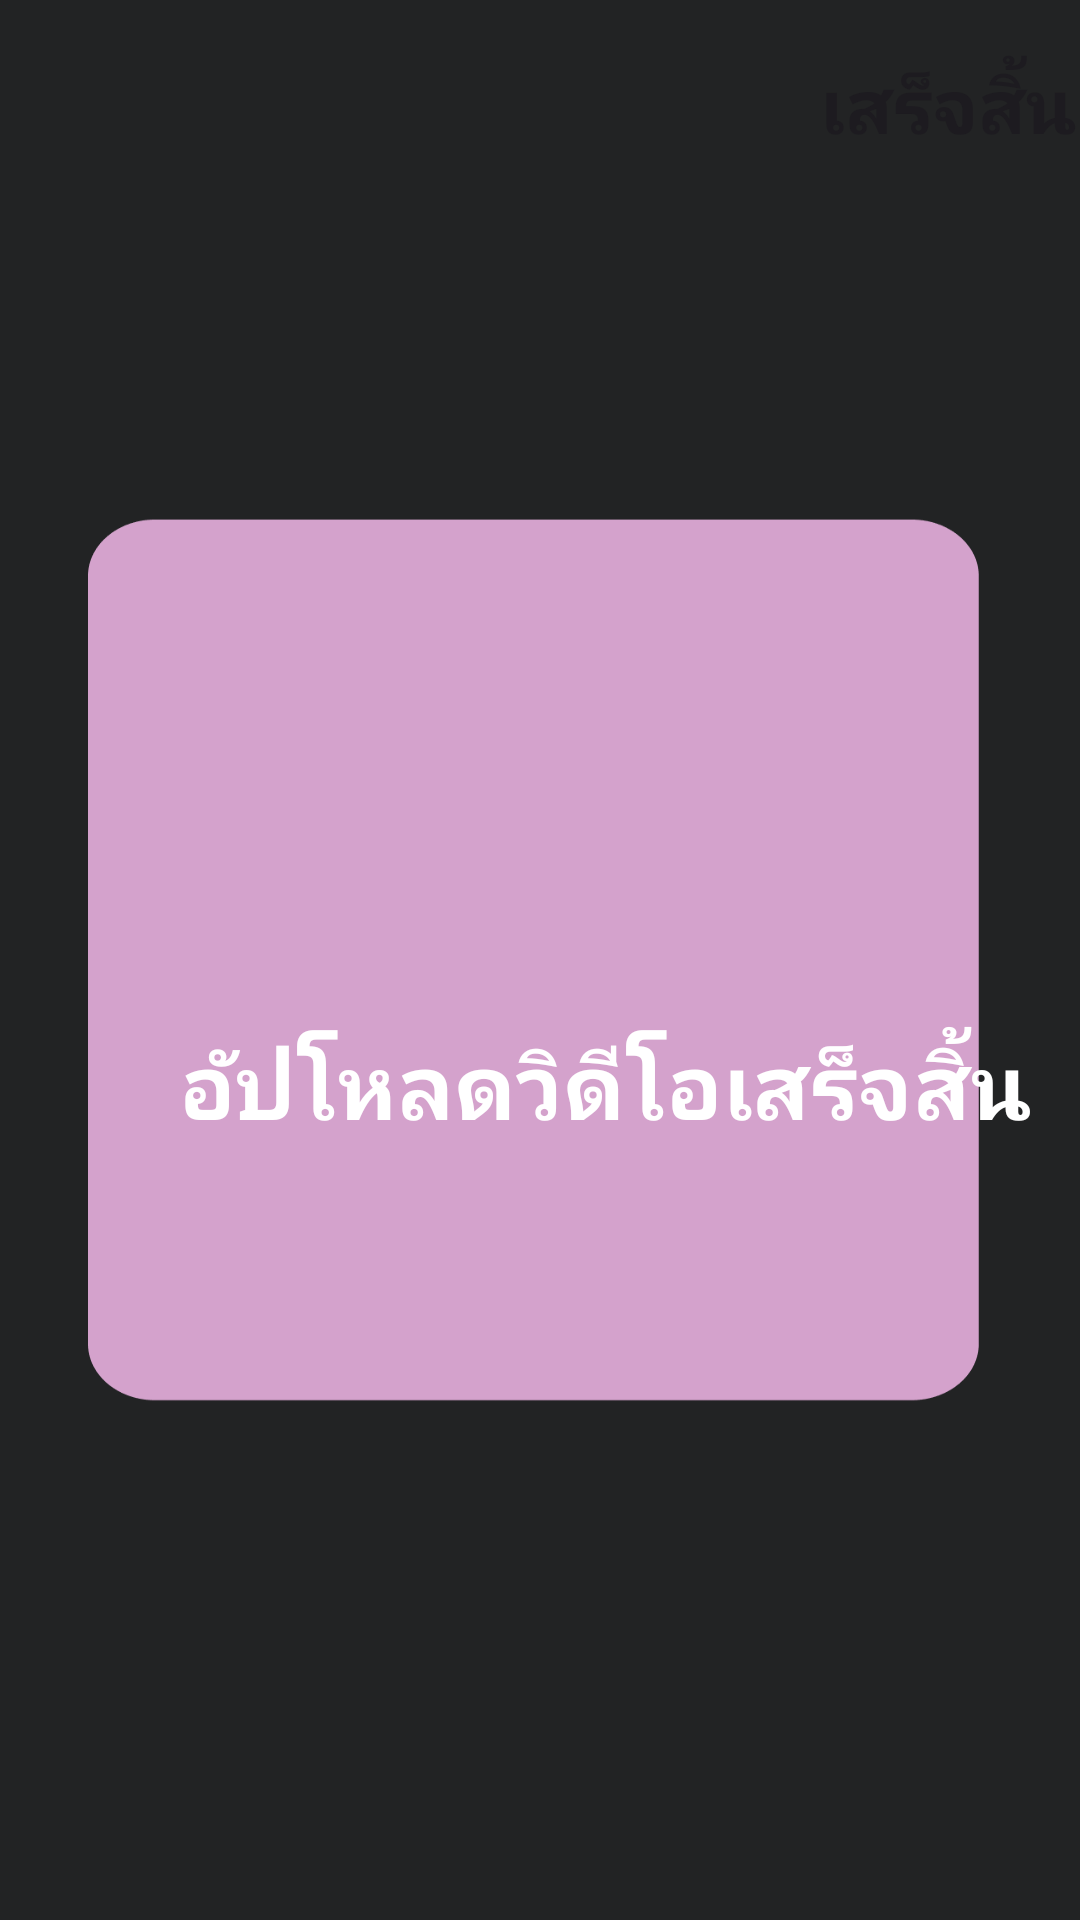

Here is an Android app screen rendered from its layout file. Give the layout XML and the strings, colors and styles it references.
<!-- AndroidManifest.xml: application theme Theme.AutoSubtitle -->
<!-- res/layout/activity_export.xml -->
<?xml version="1.0" encoding="utf-8"?>
<androidx.constraintlayout.widget.ConstraintLayout xmlns:android="http://schemas.android.com/apk/res/android"
    xmlns:app="http://schemas.android.com/apk/res-auto"
    xmlns:tools="http://schemas.android.com/tools"
    android:id="@+id/main"
    android:layout_width="match_parent"
    android:layout_height="match_parent"
    android:background="@drawable/export"
    tools:context=".ExportActivity">

    <ImageButton
        android:id="@+id/imageButtonMain"
        android:layout_width="50dp"
        android:layout_height="50dp"
        android:layout_marginStart="11dp"
        android:layout_marginTop="11dp"
        android:background="@android:color/transparent"
        android:contentDescription="@android:string/cancel"
        app:layout_constraintStart_toStartOf="parent"
        app:layout_constraintTop_toTopOf="parent"
        app:srcCompat="@drawable/baseline_arrow_back_24" />

    <Button
        android:id="@+id/button"
        android:layout_width="wrap_content"
        android:layout_height="wrap_content"
        android:layout_marginTop="11dp"
        android:background="@android:color/transparent"
        android:text="เสร็จสิ้น"
        android:textSize="25dp"
        android:textStyle="bold"
        app:layout_constraintEnd_toEndOf="parent"
        app:layout_constraintTop_toTopOf="parent" />

    <TextView
        android:id="@+id/textView3"
        android:layout_width="wrap_content"
        android:layout_height="wrap_content"
        android:layout_marginStart="60dp"
        android:layout_marginTop="280dp"
        android:text="อัปโหลดวิดีโอเสร็จสิ้น"
        android:textColor="@color/white"
        android:textSize="30dp"
        android:textStyle="bold"
        app:layout_constraintStart_toStartOf="parent"
        app:layout_constraintTop_toBottomOf="@+id/imageButtonMain" />


</androidx.constraintlayout.widget.ConstraintLayout>
<!-- resources referenced by this layout -->
<resources>
  <color name="white">#FFFFFFFF</color>
  <!-- drawable export: png bitmap (drawable, 17104 bytes) -->
  <style name="Theme.AutoSubtitle" parent="Base.Theme.AutoSubtitle" />
  <style name="Base.Theme.AutoSubtitle" parent="Theme.Material3.DayNight.NoActionBar">
          
          
      </style>
</resources>
